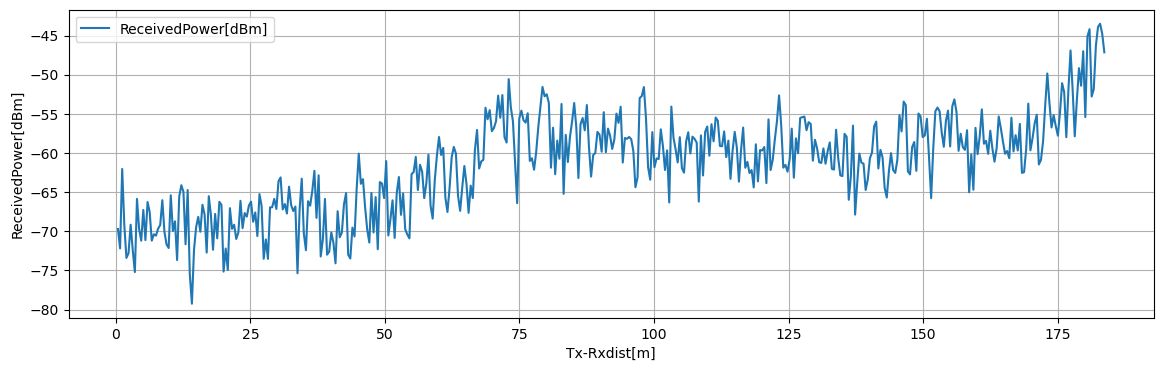

The data file committed next to this chart (first rows):
Tx-Rxdist[m], Volt[V], ReceivedPower[dBm], 1step_diff[dB]
0.3925, 0.2167, -69.72, 2.474
0.785, 0.1857, -72.19, 10.14
1.177, 0.3125, -62.05, 7.144
1.57, 0.2232, -69.19, 4.216
1.962, 0.1705, -73.41, 0.6145
2.355, 0.1782, -72.79, 3.627
2.748, 0.2235, -69.17, 3.263
3.14, 0.1827, -72.43, 2.785
3.533, 0.1479, -75.21, 9.351
3.925, 0.2648, -65.86, 3.835
4.317, 0.2169, -69.7, 1.504
4.71, 0.1981, -71.2, 3.92
5.103, 0.2471, -67.28, 3.846
5.495, 0.199, -71.13, 4.859
5.888, 0.2597, -66.27, 1.254
6.28, 0.2441, -67.52, 3.678
6.673, 0.1981, -71.2, 0.8185
7.065, 0.2083, -70.38, 0.1792
7.458, 0.2061, -70.56, 0.8907
7.85, 0.2172, -69.67, 0.4727
8.242, 0.2231, -69.2, 3.168
8.635, 0.2627, -66.03, 4.044
9.027, 0.2122, -70.07, 1.609
9.42, 0.1921, -71.68, 0.4564
9.812, 0.1864, -72.14, 6.735
10.21, 0.2705, -65.41, 4.551
10.6, 0.2136, -69.96, 1.224
10.99, 0.229, -68.73, 4.946
11.38, 0.1671, -73.68, 8.107
11.78, 0.2685, -65.57, 1.452
12.17, 0.2866, -64.12, 0.8467
12.56, 0.276, -64.97, 6.695
12.95, 0.1923, -71.66, 6.925
13.35, 0.2789, -64.74, 10.7
13.74, 0.1451, -75.44, 3.817
14.13, 0.09741, -79.25, 6.889
14.52, 0.1835, -72.37, 2.89
14.92, 0.2197, -69.48, 1.318
15.31, 0.2361, -68.16, 1.903
15.7, 0.2123, -70.06, 3.437
16.09, 0.2553, -66.62, 1.206
16.48, 0.2402, -67.83, 4.895
16.88, 0.179, -72.72, 7.204
17.27, 0.2691, -65.52, 2.418
17.66, 0.2389, -67.94, 4.425
18.05, 0.1836, -72.36, 4.573
18.45, 0.2407, -67.79, 3.109
18.84, 0.2018, -70.9, 4.66
19.23, 0.2601, -66.24, 0.3919
19.62, 0.2552, -66.63, 8.521
20.02, 0.1487, -75.15, 2.949
20.41, 0.1855, -72.2, 2.746
20.8, 0.1512, -74.95, 7.901
21.2, 0.25, -67.05, 2.645
21.59, 0.2169, -69.69, 0.5263
21.98, 0.2235, -69.17, 1.815
22.37, 0.2008, -70.98, 0.8261
22.77, 0.2111, -70.16, 4.045
23.16, 0.2617, -66.11, 3.494
23.55, 0.218, -69.61, 1.929
... 408 more rows
